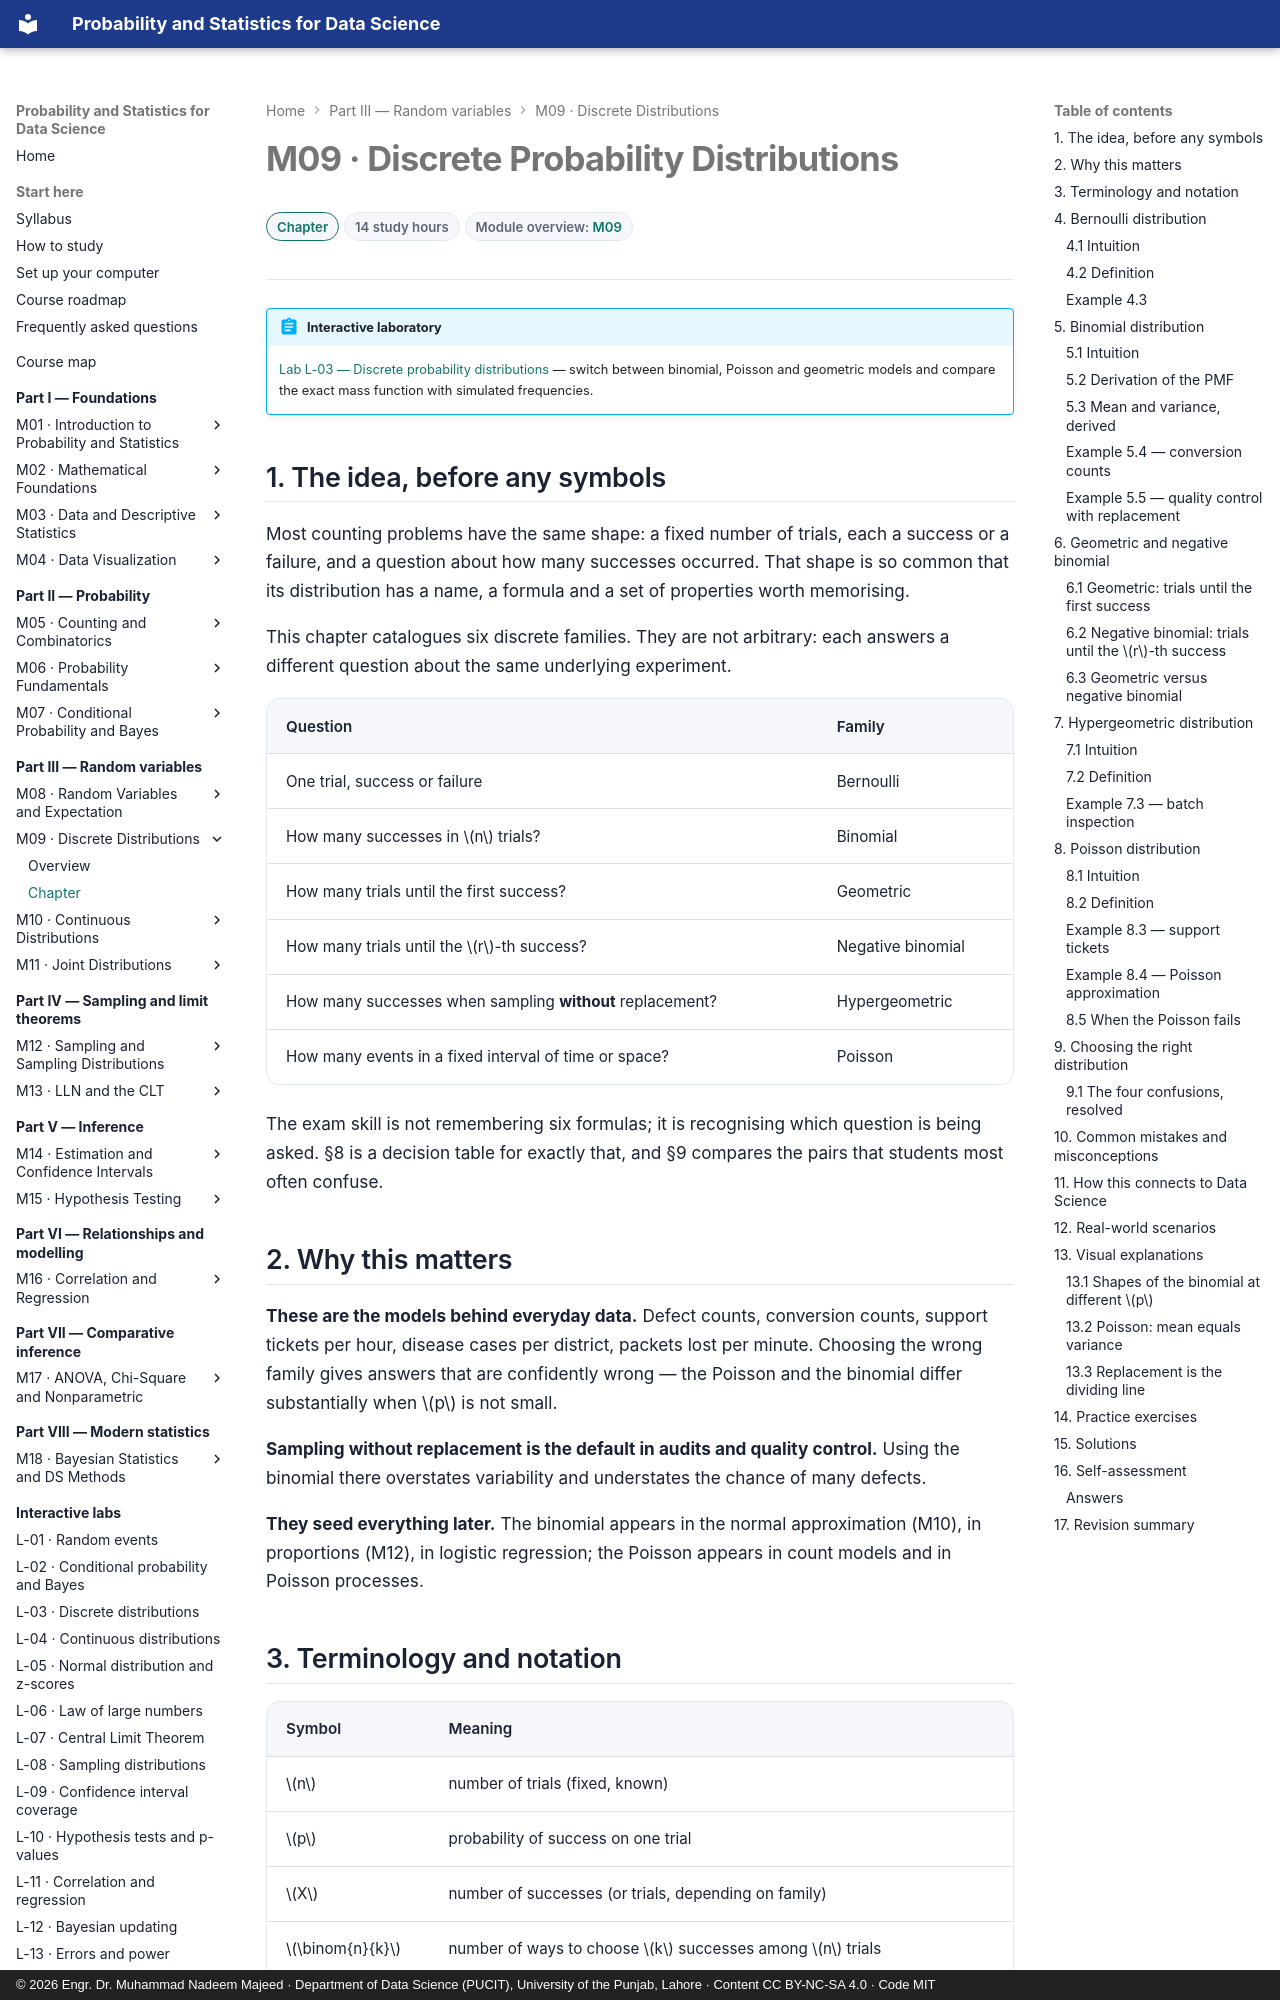

repository: nadeem-majeedch/Probability-and-Statistics · page: modules/09-discrete-distributions/chapter/index.html · generator: mkdocs · copyright: © 2026 Engr. Dr. Muhammad Nadeem Majeed · Department of Data Science (PUCIT), University of the Punjab, Lahore · Content CC BY-NC-SA 4.0 · Code MIT

---
title: "M09 · Chapter — Discrete Probability Distributions"
description: Bernoulli, binomial, geometric, negative binomial, hypergeometric and Poisson — derivations, worked examples, and how to tell them apart.
---

# M09 · Discrete Probability Distributions

<div class="psds-meta" markdown>
<span class="psds-chip psds-chip--core">Chapter</span>
<span class="psds-chip">14 study hours</span>
<span class="psds-chip">Module overview: [M09](../09-discrete-distributions.md)</span>
</div>

!!! abstract "Interactive laboratory"
    [Lab L-03 — Discrete probability distributions](../../labs/discrete-distributions.md) — switch between binomial, Poisson and geometric models and compare the exact mass function with simulated frequencies.

## 1. The idea, before any symbols

Most counting problems have the same shape: a fixed number of trials, each a success or
a failure, and a question about how many successes occurred. That shape is so common
that its distribution has a name, a formula and a set of properties worth memorising.

This chapter catalogues six discrete families. They are not arbitrary: each answers a
different question about the same underlying experiment.

| Question | Family |
|---|---|
| One trial, success or failure | Bernoulli |
| How many successes in \(n\) trials? | Binomial |
| How many trials until the first success? | Geometric |
| How many trials until the \(r\)-th success? | Negative binomial |
| How many successes when sampling **without** replacement? | Hypergeometric |
| How many events in a fixed interval of time or space? | Poisson |

The exam skill is not remembering six formulas; it is recognising which question is
being asked. §8 is a decision table for exactly that, and §9 compares the pairs that
students most often confuse.

## 2. Why this matters

**These are the models behind everyday data.** Defect counts, conversion counts, support
tickets per hour, disease cases per district, packets lost per minute. Choosing the wrong
family gives answers that are confidently wrong — the Poisson and the binomial differ
substantially when \(p\) is not small.

**Sampling without replacement is the default in audits and quality control.** Using the
binomial there overstates variability and understates the chance of many defects.

**They seed everything later.** The binomial appears in the normal approximation (M10),
in proportions (M12), in logistic regression; the Poisson appears in count models and
in Poisson processes.
